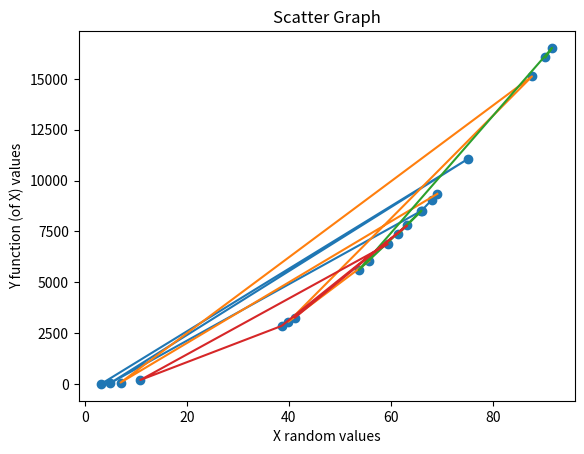

The script that saved this image: (Note: this script raises an exception after producing the figure.)
#!/anaconda3/bin/python

import numpy as np
import matplotlib.pyplot as plt
# For 3D Ggraphs
from mpl_toolkits.mplot3d import Axes3D, axes3d

# Line 
# Scatter
# Histogram
# Bar
# 3D Graph (with an add-on library)

Xarray2d = np.random.random_sample( (4,5)) * 100
Xarray3d = np.random.random_sample( (3,4,5)) * 100
Yarray2d = 2*Xarray2d**2-3*Xarray2d+1
Yarray3d = 2*Xarray3d**2-3*Xarray3d+1
print(Xarray2d.shape, Yarray2d.shape)
print(Xarray2d)
print(Yarray2d)
#print("3D")
#print(Xarray3d)
#print(Yarray3d)

# Start plotting

# 1. Line
plt.plot(Xarray2d.T, Yarray2d.T)
plt.xlabel('X random values')
plt.ylabel('Y function (of X) values')
plt.title('Line Graph')
# ??? HOW TO WORK THE LEGEND FOR ARRAYS ????
#plt.legend(('label1', 'label2', 'label3', 'label4', 'label5'))
plt.show()

# 2. Scatter
plt.scatter(Xarray2d.T, Yarray2d.T)
plt.xlabel('X random values')
plt.ylabel('Y function (of X) values')
plt.title('Scatter Graph')
# ??? HOW TO WORK THE LEGEND FOR ARRAYS ????
#plt.legend(('label1', 'label2', 'label3', 'label4', 'label5'))
plt.show()

# 3. Histogram
# for col in Xarray.axis()
plt.hist(Xarray2d.T[0], Yarray2d.T[0])
plt.xlabel('X random values')
plt.ylabel('Y function (of X) values')
plt.title('Histogram Graph')
# ??? HOW TO WORK THE LEGEND FOR ARRAYS ????
#plt.legend((),('label1', 'label2', 'label3', 'label4', 'label5'))
plt.show()

# 4. Bar Graph
plt.bar(Xarray2d.T[0], Yarray2d.T[0])
plt.xlabel('X random values')
plt.ylabel('Y function (of X) values')
plt.title('Bar Graph')
# ??? HOW TO WORK THE LEGEND FOR ARRAYS ????
#plt.legend(('label1', 'label2', 'label3', 'label4', 'label5'))
plt.show()

# 5. Pie Graph
plt.pie(Yarray2d[0])
plt.title('Pie Graph')
# ??? HOW TO WORK THE LEGEND FOR ARRAYS ????
#plt.legend((),('label1', 'label2', 'label3', 'label4', 'label5'))
plt.show()


# Something Else
x = np.arange(0., 5., 0.2)
print(x)
# red dashes, blue squares and green triangles
plt.plot(x, x, 'ro', label='Red O')
plt.plot(x, x**2, 'bs', label='Blue Square') 
plt.plot(x, x**3, 'g^', label='Green Star')
plt.xlabel("Range of X")
plt.ylabel("Rang of Y (function of X)")
plt.title("Interesting Plot")
plt.legend()
plt.show()


